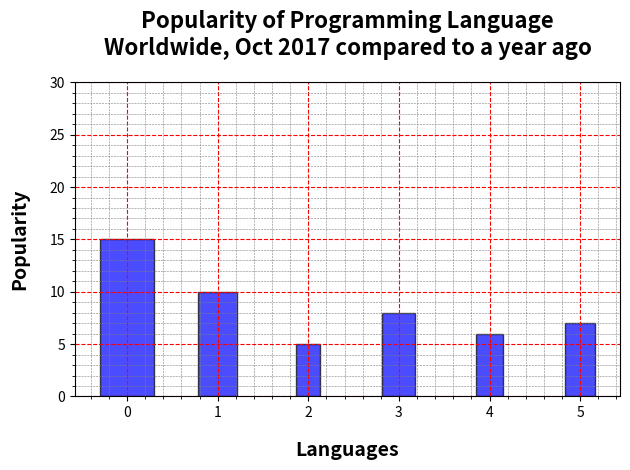

The matplotlib source for this figure:
import matplotlib.pyplot as plt
import numpy as np


languages = ['Java', 'Python', 'PHP', 'JavaScript', 'C#', 'C++']
popularity = [15, 10, 5, 8, 6, 7]

min_width = 0.1
max_width = 0.6
widths = min_width + (max_width - min_width) * (np.array(popularity) / max(popularity))
x_pos = np.arange(len(languages))

plt.figure()

for i, (lang, pop, width) in enumerate(zip(languages, popularity, widths)):
    plt.bar(x_pos[i], pop, width=width, alpha=0.7,
            color='blue', edgecolor='black', linewidth=1)

plt.title('Popularity of Programming Language\nWorldwide, Oct 2017 compared to a year ago',
          fontsize=16, fontweight='bold', pad=20)
plt.xlabel('Languages', fontsize=14, fontweight='bold', labelpad=15)
plt.ylabel('Popularity', fontsize=14, fontweight='bold', labelpad=15)

plt.grid(True, linestyle='--', color='red')
plt.grid(True, which='minor',linestyle='--', linewidth=0.4, color='gray')
plt.minorticks_on()
plt.ylim(0, 30)
plt.tight_layout()
plt.show()
